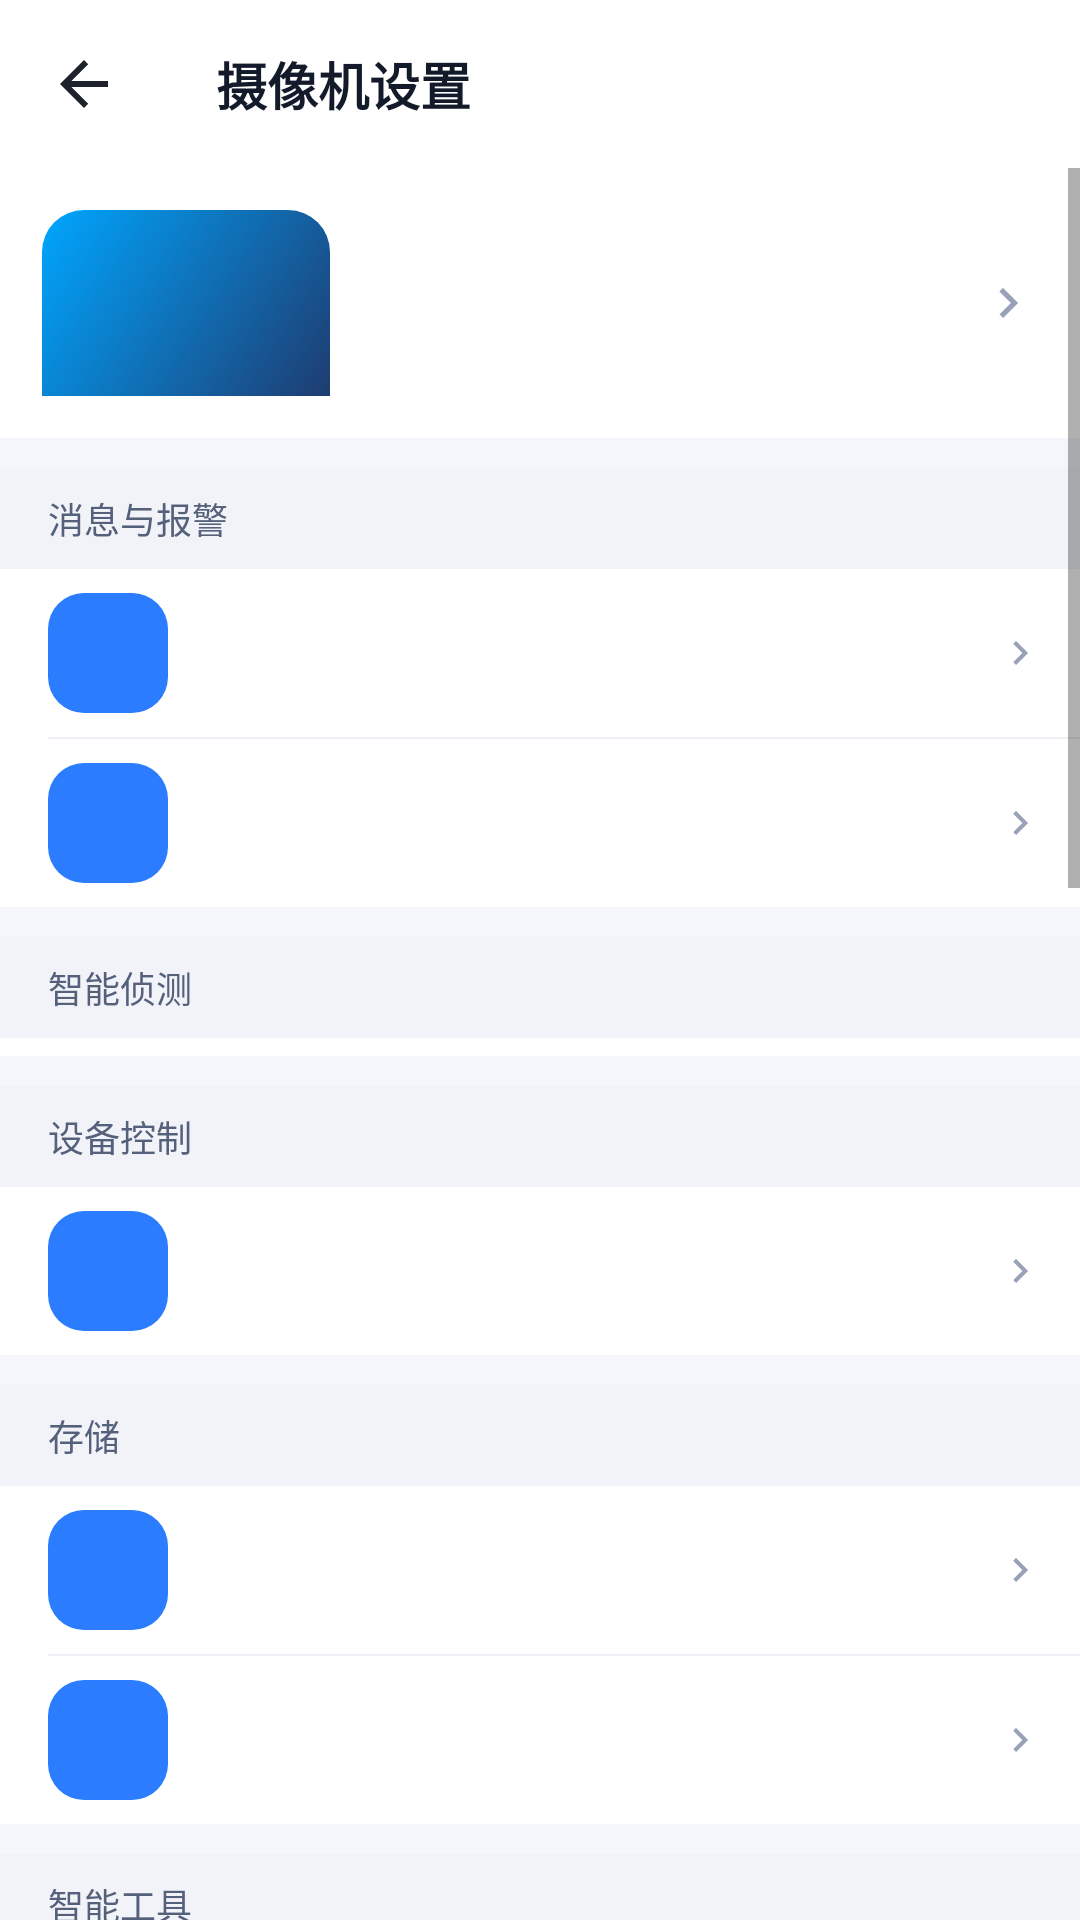

Reconstruct the res/layout file that produces this screen, plus the resources it refers to.
<!-- AndroidManifest.xml: application theme Theme.CameraManager -->
<!-- res/layout/activity_settings.xml -->
<?xml version="1.0" encoding="utf-8"?>
<androidx.coordinatorlayout.widget.CoordinatorLayout
    xmlns:android="http://schemas.android.com/apk/res/android"
    xmlns:app="http://schemas.android.com/apk/res-auto"
    android:layout_width="match_parent" android:layout_height="match_parent"
    android:background="@color/bg_page">

    <com.google.android.material.appbar.AppBarLayout
        android:layout_width="match_parent" android:layout_height="wrap_content"
        android:background="@color/white" app:elevation="0dp">
        <androidx.appcompat.widget.Toolbar
            android:id="@+id/toolbar"
            android:layout_width="match_parent" android:layout_height="?attr/actionBarSize"
            app:title="摄像机设置"
            app:titleTextColor="@color/text_primary"
            app:titleTextAppearance="@style/TextAppearance.CameraManager.ToolbarBold"
            app:navigationIcon="@drawable/ic_back_dark"/>
    </com.google.android.material.appbar.AppBarLayout>

    <ScrollView
        android:layout_width="match_parent" android:layout_height="match_parent"
        app:layout_behavior="@string/appbar_scrolling_view_behavior"
        android:fillViewport="true">

        <LinearLayout android:layout_width="match_parent" android:layout_height="wrap_content"
            android:orientation="vertical" android:paddingBottom="32dp">

            
            <LinearLayout android:layout_width="match_parent" android:layout_height="wrap_content"
                android:orientation="horizontal" android:gravity="center_vertical"
                android:background="@color/white" android:padding="14dp">
                <ImageView android:id="@+id/ivThumb"
                    android:layout_width="96dp" android:layout_height="62dp"
                    android:scaleType="centerCrop"
                    android:background="@drawable/bg_camera_cover"
                    android:contentDescription="thumb"/>
                <LinearLayout android:layout_width="0dp" android:layout_height="wrap_content"
                    android:layout_weight="1" android:orientation="vertical"
                    android:layout_marginStart="12dp">
                    <TextView android:id="@+id/tvDeviceName"
                        android:layout_width="wrap_content" android:layout_height="wrap_content"
                        android:textColor="@color/text_primary" android:textSize="15sp"
                        android:textStyle="bold"/>
                    <TextView android:id="@+id/tvDeviceAddr"
                        android:layout_width="wrap_content" android:layout_height="wrap_content"
                        android:textColor="@color/text_secondary" android:textSize="12sp"
                        android:layout_marginTop="3dp"/>
                </LinearLayout>
                <ImageView android:layout_width="20dp" android:layout_height="20dp"
                    android:src="@drawable/ic_chevron_right"
                    app:tint="@color/text_tertiary" android:contentDescription="arrow"/>
            </LinearLayout>

            
            <TextView style="@style/SettingSectionHeader" android:text="消息与报警"/>
            <com.google.android.material.card.MaterialCardView
                android:layout_width="match_parent" android:layout_height="wrap_content"
                app:cardElevation="0dp" app:cardCornerRadius="0dp">
                <LinearLayout android:layout_width="match_parent" android:layout_height="wrap_content"
                    android:orientation="vertical" android:background="@color/white">
                    <include android:id="@+id/rowNotify" layout="@layout/item_setting_row"/>
                    <View style="@style/SettingDivider" android:layout_marginStart="16dp"/>
                    <include android:id="@+id/rowAlarm" layout="@layout/item_setting_row"/>
                </LinearLayout>
            </com.google.android.material.card.MaterialCardView>

            
            <TextView style="@style/SettingSectionHeader" android:text="智能侦测"/>
            <com.google.android.material.card.MaterialCardView
                android:layout_width="match_parent" android:layout_height="wrap_content"
                app:cardElevation="0dp" app:cardCornerRadius="0dp">
                <GridLayout android:id="@+id/gridDetect"
                    android:layout_width="match_parent" android:layout_height="wrap_content"
                    android:columnCount="4" android:background="@color/white"
                    android:paddingBottom="6dp"/>
            </com.google.android.material.card.MaterialCardView>

            
            <TextView style="@style/SettingSectionHeader" android:text="设备控制"/>
            <com.google.android.material.card.MaterialCardView
                android:layout_width="match_parent" android:layout_height="wrap_content"
                app:cardElevation="0dp" app:cardCornerRadius="0dp">
                <include android:id="@+id/rowDeviceControl" layout="@layout/item_setting_row"/>
            </com.google.android.material.card.MaterialCardView>

            
            <TextView style="@style/SettingSectionHeader" android:text="存储"/>
            <com.google.android.material.card.MaterialCardView
                android:layout_width="match_parent" android:layout_height="wrap_content"
                app:cardElevation="0dp" app:cardCornerRadius="0dp">
                <LinearLayout android:layout_width="match_parent" android:layout_height="wrap_content"
                    android:orientation="vertical" android:background="@color/white">
                    <include android:id="@+id/rowCloud" layout="@layout/item_setting_row"/>
                    <View style="@style/SettingDivider" android:layout_marginStart="16dp"/>
                    <include android:id="@+id/rowSd" layout="@layout/item_setting_row"/>
                </LinearLayout>
            </com.google.android.material.card.MaterialCardView>

            
            <TextView style="@style/SettingSectionHeader" android:text="智能工具"/>
            <com.google.android.material.card.MaterialCardView
                android:layout_width="match_parent" android:layout_height="wrap_content"
                app:cardElevation="0dp" app:cardCornerRadius="0dp">
                <LinearLayout android:layout_width="match_parent" android:layout_height="wrap_content"
                    android:orientation="vertical" android:background="@color/white">
                    <include android:id="@+id/rowTrack" layout="@layout/item_setting_row"/>
                    <View style="@style/SettingDivider" android:layout_marginStart="16dp"/>
                    <include android:id="@+id/rowVoiceTip" layout="@layout/item_setting_row"/>
                    <View style="@style/SettingDivider" android:layout_marginStart="16dp"/>
                    <include android:id="@+id/rowOffline" layout="@layout/item_setting_row"/>
                </LinearLayout>
            </com.google.android.material.card.MaterialCardView>

            
            <TextView style="@style/SettingSectionHeader" android:text="侦测与网络"/>
            <com.google.android.material.card.MaterialCardView
                android:layout_width="match_parent" android:layout_height="wrap_content"
                app:cardElevation="0dp" app:cardCornerRadius="0dp">
                <LinearLayout android:layout_width="match_parent" android:layout_height="wrap_content"
                    android:orientation="vertical" android:background="@color/white">
                    <include android:id="@+id/rowRules" layout="@layout/item_setting_row"/>
                    <View style="@style/SettingDivider" android:layout_marginStart="16dp"/>
                    <include android:id="@+id/rowRegion" layout="@layout/item_setting_row"/>
                    <View style="@style/SettingDivider" android:layout_marginStart="16dp"/>
                    <include android:id="@+id/rowAlarmLog" layout="@layout/item_setting_row"/>
                    <View style="@style/SettingDivider" android:layout_marginStart="16dp"/>
                    <include android:id="@+id/rowRoute" layout="@layout/item_setting_row"/>
                </LinearLayout>
            </com.google.android.material.card.MaterialCardView>

            
            <TextView style="@style/SettingSectionHeader" android:text="设备管理"/>
            <com.google.android.material.card.MaterialCardView
                android:layout_width="match_parent" android:layout_height="wrap_content"
                app:cardElevation="0dp" app:cardCornerRadius="0dp">
                <LinearLayout android:layout_width="match_parent" android:layout_height="wrap_content"
                    android:orientation="vertical" android:background="@color/white">
                    <include android:id="@+id/rowFirmware" layout="@layout/item_setting_row"/>
                    <View style="@style/SettingDivider" android:layout_marginStart="16dp"/>
                    <include android:id="@+id/rowReboot" layout="@layout/item_setting_row"/>
                    <View style="@style/SettingDivider" android:layout_marginStart="16dp"/>
                    <include android:id="@+id/rowSelfCheck" layout="@layout/item_setting_row"/>
                    <View style="@style/SettingDivider" android:layout_marginStart="16dp"/>
                    <include android:id="@+id/rowDeviceInfo" layout="@layout/item_setting_row"/>
                    <View style="@style/SettingDivider" android:layout_marginStart="16dp"/>
                    <include android:id="@+id/rowDelete" layout="@layout/item_setting_row"/>
                </LinearLayout>
            </com.google.android.material.card.MaterialCardView>

            <TextView android:id="@+id/tvCapStatus"
                android:layout_width="wrap_content" android:layout_height="wrap_content"
                android:layout_gravity="center_horizontal"
                android:layout_marginTop="14dp"
                android:textColor="@color/text_tertiary" android:textSize="11sp"/>
        </LinearLayout>
    </ScrollView>
</androidx.coordinatorlayout.widget.CoordinatorLayout>
<!-- res/layout/item_setting_row.xml (included above) -->
<?xml version="1.0" encoding="utf-8"?>
<LinearLayout xmlns:android="http://schemas.android.com/apk/res/android"
    xmlns:app="http://schemas.android.com/apk/res-auto"
    android:layout_width="match_parent" android:layout_height="@dimen/row_height"
    android:orientation="horizontal" android:gravity="center_vertical"
    android:background="?attr/selectableItemBackground"
    android:paddingStart="@dimen/spacing_lg" android:paddingEnd="@dimen/spacing_md">

    
    <FrameLayout
        android:id="@+id/iconWrap"
        android:layout_width="@dimen/icon_circle_bg" android:layout_height="@dimen/icon_circle_bg"
        android:background="@drawable/bg_icon_round">
        <ImageView android:id="@+id/ivIcon"
            android:layout_width="@dimen/icon_md" android:layout_height="@dimen/icon_md"
            android:layout_gravity="center"
            android:contentDescription="icon"
            app:tint="@color/white"/>
    </FrameLayout>

    <LinearLayout android:layout_width="0dp" android:layout_height="wrap_content"
        android:layout_weight="1" android:orientation="vertical"
        android:layout_marginStart="@dimen/spacing_md">
        <TextView android:id="@+id/tvTitle"
            android:layout_width="wrap_content" android:layout_height="wrap_content"
            android:textColor="@color/text_primary" android:textSize="@dimen/text_md"
            android:textStyle="bold"/>
        <TextView android:id="@+id/tvSubtitle"
            android:layout_width="wrap_content" android:layout_height="wrap_content"
            android:textColor="@color/text_secondary" android:textSize="@dimen/text_xs"
            android:layout_marginTop="2dp" android:visibility="gone"/>
    </LinearLayout>

    <TextView android:id="@+id/tvValue"
        android:layout_width="wrap_content" android:layout_height="wrap_content"
        android:textColor="@color/text_tertiary" android:textSize="@dimen/text_sm"
        android:layout_marginEnd="@dimen/spacing_sm"/>

    <ImageView android:id="@+id/ivArrow"
        android:layout_width="@dimen/icon_sm" android:layout_height="@dimen/icon_sm"
        android:src="@drawable/ic_chevron_right"
        android:contentDescription="arrow"
        app:tint="@color/text_tertiary"/>
</LinearLayout>
<!-- resources referenced by this layout -->
<resources>
  <color name="bg_page">#F4F6FB</color>
  <color name="text_primary">#131A2A</color>
  <color name="text_secondary">#55607A</color>
  <color name="text_tertiary">#98A1B8</color>
  <color name="white">#FFFFFF</color>
  <dimen name="icon_circle_bg">40dp</dimen>
  <dimen name="icon_md">20dp</dimen>
  <dimen name="icon_sm">16dp</dimen>
  <dimen name="row_height">56dp</dimen>
  <dimen name="spacing_lg">16dp</dimen>
  <dimen name="spacing_md">12dp</dimen>
  <dimen name="spacing_sm">8dp</dimen>
  <dimen name="text_md">14sp</dimen>
  <dimen name="text_sm">12sp</dimen>
  <dimen name="text_xs">11sp</dimen>
  <!-- drawable bg_camera_cover (drawable) -->
  <?xml version="1.0" encoding="utf-8"?>
  <shape xmlns:android="http://schemas.android.com/apk/res/android" android:shape="rectangle">
      <gradient android:startColor="#1E3C70" android:endColor="#00A6FF" android:angle="135"/>
      <corners android:topLeftRadius="14dp" android:topRightRadius="14dp"/>
  </shape>
  <!-- drawable bg_icon_round (drawable) -->
  <?xml version="1.0" encoding="utf-8"?>
  <shape xmlns:android="http://schemas.android.com/apk/res/android" android:shape="rectangle">
      <solid android:color="@color/brand_primary"/>
      <corners android:radius="12dp"/>
  </shape>
  <!-- drawable ic_back_dark (drawable) -->
  <vector xmlns:android="http://schemas.android.com/apk/res/android"
      android:width="24dp" android:height="24dp"
      android:viewportWidth="24" android:viewportHeight="24">
      <path android:fillColor="#1E222B"
          android:pathData="M20,11H7.8l5.6,-5.6L12,4l-8,8l8,8l1.4,-1.4L7.8,13H20v-2z"/>
  </vector>
  <!-- drawable ic_chevron_right (drawable) -->
  <?xml version="1.0" encoding="utf-8"?>
  <vector xmlns:android="http://schemas.android.com/apk/res/android"
      android:width="24dp" android:height="24dp"
      android:viewportWidth="24" android:viewportHeight="24"
      android:tint="#5C6678">
      <path
          android:fillColor="@android:color/white"
          android:pathData="M10,6l-1.41,1.41L13.17,12l-4.58,4.59L10,18l6,-6z"/>
  </vector>
  <style name="SettingDivider">
          <item name="android:layout_width">match_parent</item>
          <item name="android:layout_height">0.5dp</item>
          <item name="android:background">@color/divider</item>
      </style>
  <style name="SettingSectionHeader">
          <item name="android:layout_width">match_parent</item>
          <item name="android:layout_height">wrap_content</item>
          <item name="android:background">@color/section_bg</item>
          <item name="android:textColor">@color/text_secondary</item>
          <item name="android:textSize">12sp</item>
          <item name="android:paddingStart">16dp</item>
          <item name="android:paddingEnd">16dp</item>
          <item name="android:paddingTop">8dp</item>
          <item name="android:paddingBottom">8dp</item>
          <item name="android:layout_marginTop">10dp</item>
      </style>
  <style name="TextAppearance.CameraManager.ToolbarBold" parent="TextAppearance.AppCompat.Widget.ActionBar.Title">
          <item name="android:textStyle">bold</item>
          <item name="android:textSize">17sp</item>
      </style>
  <color name="brand_primary">#2B7CFF</color>
  <color name="divider">#EEF0F5</color>
  <color name="section_bg">#F1F3F8</color>
  <color name="brand_primary_dark">#1E64D6</color>
  <color name="brand_accent">#12C2A0</color>
  <color name="bg_card">#FFFFFF</color>
  <color name="error_red">#F5555B</color>
  <style name="AlertDialogLight" parent="ThemeOverlay.MaterialComponents.MaterialAlertDialog">
          <item name="android:background">@color/bg_card</item>
          <item name="android:textColorPrimary">@color/text_primary</item>
          <item name="colorSurface">@color/bg_card</item>
      </style>
</resources>
